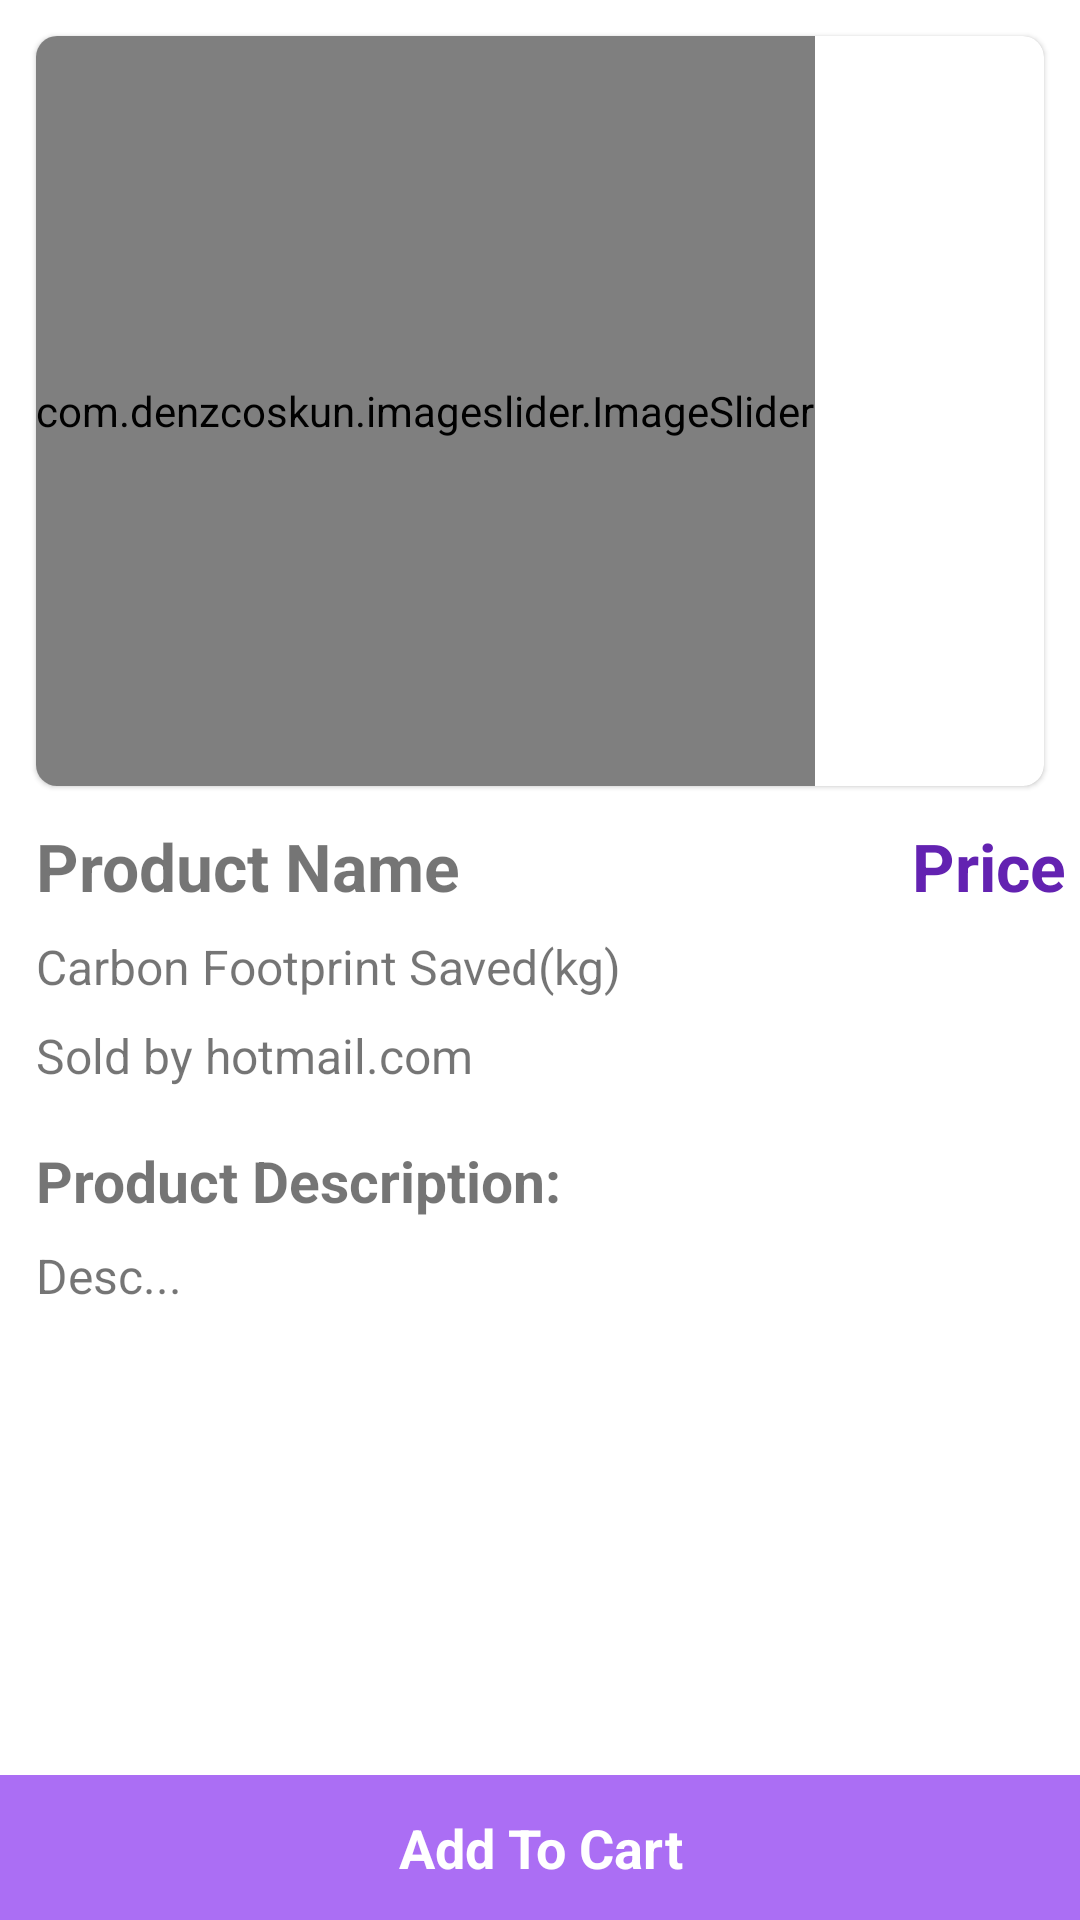

Here is an Android app screen rendered from its layout file. Give the layout XML and the strings, colors and styles it references.
<!-- AndroidManifest.xml: application theme Theme.Thrifty -->
<!-- res/layout/fragment_product_details.xml -->
<?xml version="1.0" encoding="utf-8"?>
<androidx.constraintlayout.widget.ConstraintLayout xmlns:android="http://schemas.android.com/apk/res/android"
    xmlns:app="http://schemas.android.com/apk/res-auto"
    xmlns:tools="http://schemas.android.com/tools"
    android:layout_width="match_parent"
    android:layout_height="match_parent"
    tools:context=".fragment.ProductDetailsFragment">

    <com.google.android.material.card.MaterialCardView
        android:id="@+id/cardView"
        android:layout_width="match_parent"
        android:layout_height="250dp"
        android:layout_margin="12dp"
        android:layout_marginTop="24dp"
        app:cardCornerRadius="7dp"
        app:layout_constraintStart_toStartOf="parent"
        app:layout_constraintTop_toTopOf="parent">

        <com.denzcoskun.imageslider.ImageSlider
            android:id="@+id/image_slider"
            android:layout_width="wrap_content"
            android:layout_height="250dp"

            app:iss_auto_cycle="true"
            app:iss_delay="1000"
            app:iss_period="1000"
            app:iss_text_align="CENTER" />

    </com.google.android.material.card.MaterialCardView>

    <TextView
        android:id="@+id/tvName"
        android:layout_width="0dp"
        android:layout_height="wrap_content"
        android:layout_marginStart="12dp"
        android:layout_marginTop="12dp"
        android:layout_marginEnd="8dp"
        android:layout_marginBottom="8dp"
        android:text="@string/product_name"
        android:textSize="22sp"
        android:textStyle="bold"
        app:layout_constraintBottom_toTopOf="@+id/tvCarbons"
        app:layout_constraintEnd_toStartOf="@+id/guideline3"
        app:layout_constraintStart_toStartOf="parent"
        app:layout_constraintTop_toBottomOf="@id/cardView" />

    <TextView
        android:id="@+id/tvPrice"
        android:layout_width="wrap_content"
        android:layout_height="wrap_content"
        android:layout_marginTop="12dp"
        android:layout_marginEnd="8dp"
        android:layout_marginStart="8dp"
        android:text="@string/price"
        android:textSize="22sp"
        android:textStyle="bold"
        android:textColor="@color/darkPurple"
        app:layout_constraintStart_toEndOf="@+id/guideline3"
        app:layout_constraintTop_toBottomOf="@id/cardView" />

    <TextView
        android:id="@+id/tvCarbons"
        android:layout_width="0dp"
        android:layout_height="wrap_content"
        android:layout_marginHorizontal="12dp"
        android:layout_marginTop="8dp"
        android:text="@string/carbon_footprint_saved_kg"
        android:textSize="16sp"
        app:layout_constraintEnd_toStartOf="@+id/guideline3"
        app:layout_constraintStart_toStartOf="parent"
        app:layout_constraintTop_toBottomOf="@id/tvName" />

    <TextView
        android:id="@+id/seller"
        android:layout_width="0dp"
        android:layout_height="wrap_content"
        android:layout_marginHorizontal="12dp"
        android:layout_marginTop="8dp"
        android:text="@string/sold_by_hotmail_com"
        android:textSize="16sp"
        app:layout_constraintEnd_toStartOf="@+id/guideline3"
        app:layout_constraintStart_toStartOf="parent"
        app:layout_constraintTop_toBottomOf="@id/tvCarbons" />

    <TextView
        android:id="@+id/tvDesc"
        android:layout_width="0dp"
        android:layout_height="wrap_content"
        android:layout_marginHorizontal="12dp"
        android:layout_marginTop="8dp"
        android:text="@string/product_description"
        android:textSize="19sp"
        android:paddingTop="10dp"
        android:textStyle="bold"
        app:layout_constraintEnd_toEndOf="parent"
        app:layout_constraintStart_toStartOf="parent"
        app:layout_constraintTop_toBottomOf="@+id/seller" />
    <TextView
        android:id="@+id/desc"
        android:layout_width="0dp"
        android:layout_height="wrap_content"
        android:layout_marginHorizontal="12dp"
        android:layout_marginTop="8dp"
        android:text="@string/desc"
        android:textSize="16sp"
        app:layout_constraintEnd_toEndOf="parent"
        app:layout_constraintStart_toStartOf="parent"
        app:layout_constraintTop_toBottomOf="@+id/tvDesc" />
    <TextView
        android:id="@+id/tvAddToCart"
        android:layout_width="0dp"
        android:layout_height="wrap_content"
        android:text="@string/add_to_cart"
        android:background="@color/colorPrimary"
        android:padding="12dp"
        android:textSize="18sp"
        android:textColor="@color/white"
        android:textStyle="bold"
        android:gravity="center"
        app:layout_constraintEnd_toEndOf="parent"
        app:layout_constraintBottom_toBottomOf="parent"
        app:layout_constraintStart_toStartOf="parent"/>

    <androidx.constraintlayout.widget.Guideline
        android:id="@+id/guideline3"
        android:layout_width="wrap_content"
        android:layout_height="wrap_content"
        android:orientation="vertical"
        app:layout_constraintGuide_begin="296dp" />

</androidx.constraintlayout.widget.ConstraintLayout>
<!-- resources referenced by this layout -->
<resources>
  <color name="colorPrimary">#AB6EF4</color>
  <color name="darkPurple">#FF6322B1</color>
  <color name="white">#FFFFFFFF</color>
  <string name="add_to_cart">Add To Cart</string>
  <string name="carbon_footprint_saved_kg">Carbon Footprint Saved(kg)</string>
  <string name="desc">Desc...</string>
  <string name="price">Price :</string>
  <string name="product_description">Product Description:</string>
  <string name="product_name">Product Name</string>
  <string name="sold_by_hotmail_com">Sold by hotmail.com</string>
  <style name="Theme.Thrifty" parent="Theme.MaterialComponents.DayNight.DarkActionBar">
          
          <item name="colorPrimary">@color/colorPrimary</item>
          <item name="colorPrimaryVariant">@color/purple_700</item>
          <item name="colorOnPrimary">@color/white</item>
          
          <item name="colorSecondary">@color/teal_200</item>
          <item name="colorSecondaryVariant">@color/teal_700</item>
          <item name="colorOnSecondary">@color/black</item>
          
          <item name="android:statusBarColor">?attr/colorPrimaryVariant</item>
  
      </style>
  <color name="purple_700">#FF3700B3</color>
  <color name="teal_200">#FF03DAC5</color>
  <color name="teal_700">#FF018786</color>
  <color name="black">#FF000000</color>
</resources>
